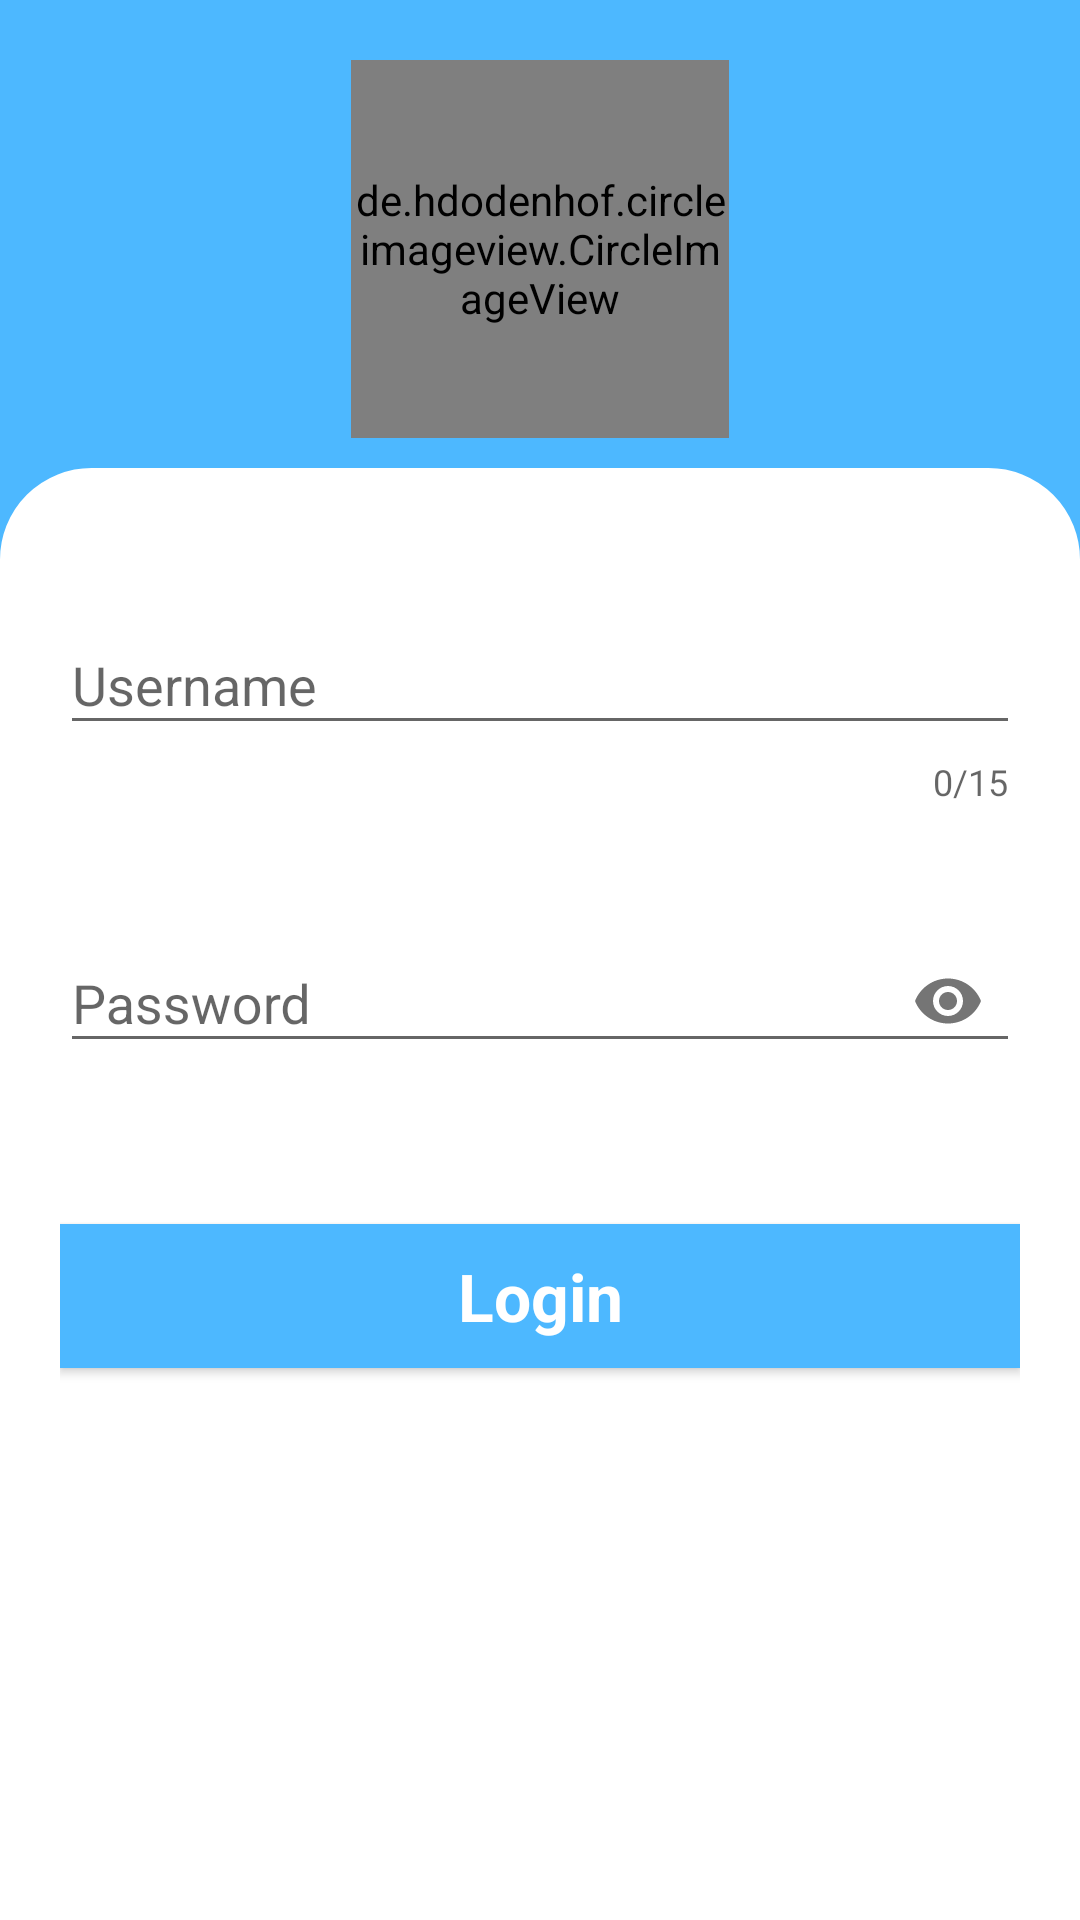

This screen was rendered from an Android layout file. Write that file and the resources it references.
<!-- AndroidManifest.xml: activity theme AppTheme.NoActionBar -->
<!-- res/layout/activity_main.xml -->
<?xml version="1.0" encoding="utf-8"?>
<RelativeLayout xmlns:android="http://schemas.android.com/apk/res/android"
    xmlns:app="http://schemas.android.com/apk/res-auto"
    xmlns:tools="http://schemas.android.com/tools"
    android:layout_width="match_parent"
    android:layout_height="match_parent"
    android:background="#4db8ff"
    android:id="@+id/up"
    tools:context=".MainActivity">



    <de.hdodenhof.circleimageview.CircleImageView
        android:layout_width="126dp"
        android:layout_height="126dp"
        android:id="@+id/icon"
        android:layout_centerHorizontal="true"
        android:layout_marginTop="20dp"
        android:src="@drawable/call"
        app:civ_border_color="#FFFF"
        app:civ_border_width="5dp"/>

    <LinearLayout
        android:layout_width="match_parent"
        android:layout_height="match_parent"
        android:orientation="vertical"
        android:layout_below="@id/icon"
        android:layout_marginTop="10dp"
        android:background="@drawable/layout">

        <com.google.android.material.textfield.TextInputLayout
            android:layout_width="match_parent"
            android:layout_height="wrap_content"
            android:layout_marginTop="30dp"
            app:counterEnabled="true"
            app:errorEnabled="true"
            app:counterMaxLength="15"
            >
            <com.google.android.material.textfield.TextInputEditText
                android:layout_width="match_parent"
                android:layout_height="wrap_content"
                android:hint="Username"
                android:id="@+id/username"
                android:inputType="text"/>

        </com.google.android.material.textfield.TextInputLayout>

        <com.google.android.material.textfield.TextInputLayout
            android:layout_width="match_parent"
            android:layout_height="wrap_content"
            android:layout_marginTop="30dp"
            app:errorEnabled="true"
            app:passwordToggleEnabled="true"
            >
            <com.google.android.material.textfield.TextInputEditText
                android:layout_width="match_parent"
                android:layout_height="wrap_content"
                android:id="@+id/password"
                android:hint="Password"
                android:inputType="textWebPassword"/>

        </com.google.android.material.textfield.TextInputLayout>

        <Button
            android:layout_width="match_parent"
            android:layout_height="wrap_content"
            android:layout_marginTop="30dp"
            android:background="#4db8ff"
            android:text="Login"
            android:id="@+id/buttonlogin"
            android:textAppearance="@style/TextAppearance.AppCompat.Large"
            android:textStyle="bold"
            android:textColor="#FFFF"
            android:elevation="10dp"/>


    </LinearLayout>




</RelativeLayout>
<!-- resources referenced by this layout -->
<resources>
  <!-- drawable layout (drawable) -->
  <?xml version="1.0" encoding="utf-8"?>
  <shape xmlns:android="http://schemas.android.com/apk/res/android"
      xmlns:apps="http://schemas.android.com/aapt"
      android:shape="rectangle"
      >
  
  
      <solid
          android:color="#FFF">
  
      </solid>
      <stroke
          android:width="1dp"
          android:color="#FFFF" />
  
      <corners android:topLeftRadius="30dp"
          android:topRightRadius="30dp"/>
  
      <padding
          android:bottom="10dp"
          android:left="20dp"
          android:right="20dp"
          android:top="10dp">
  
      </padding>
  </shape>
  <style name="AppTheme.NoActionBar">
          <item name="windowActionBar">false</item>
          <item name="windowNoTitle">true</item>
          <item name="colorPrimary">@color/colorPrimary</item>
          <item name="colorPrimaryDark">@color/colorPrimaryDark</item>
          <item name="colorAccent">@color/colorAccent</item>
      </style>
  <color name="colorPrimary">#008577</color>
  <color name="colorPrimaryDark">#00574B</color>
  <color name="colorAccent">#D81B60</color>
</resources>
